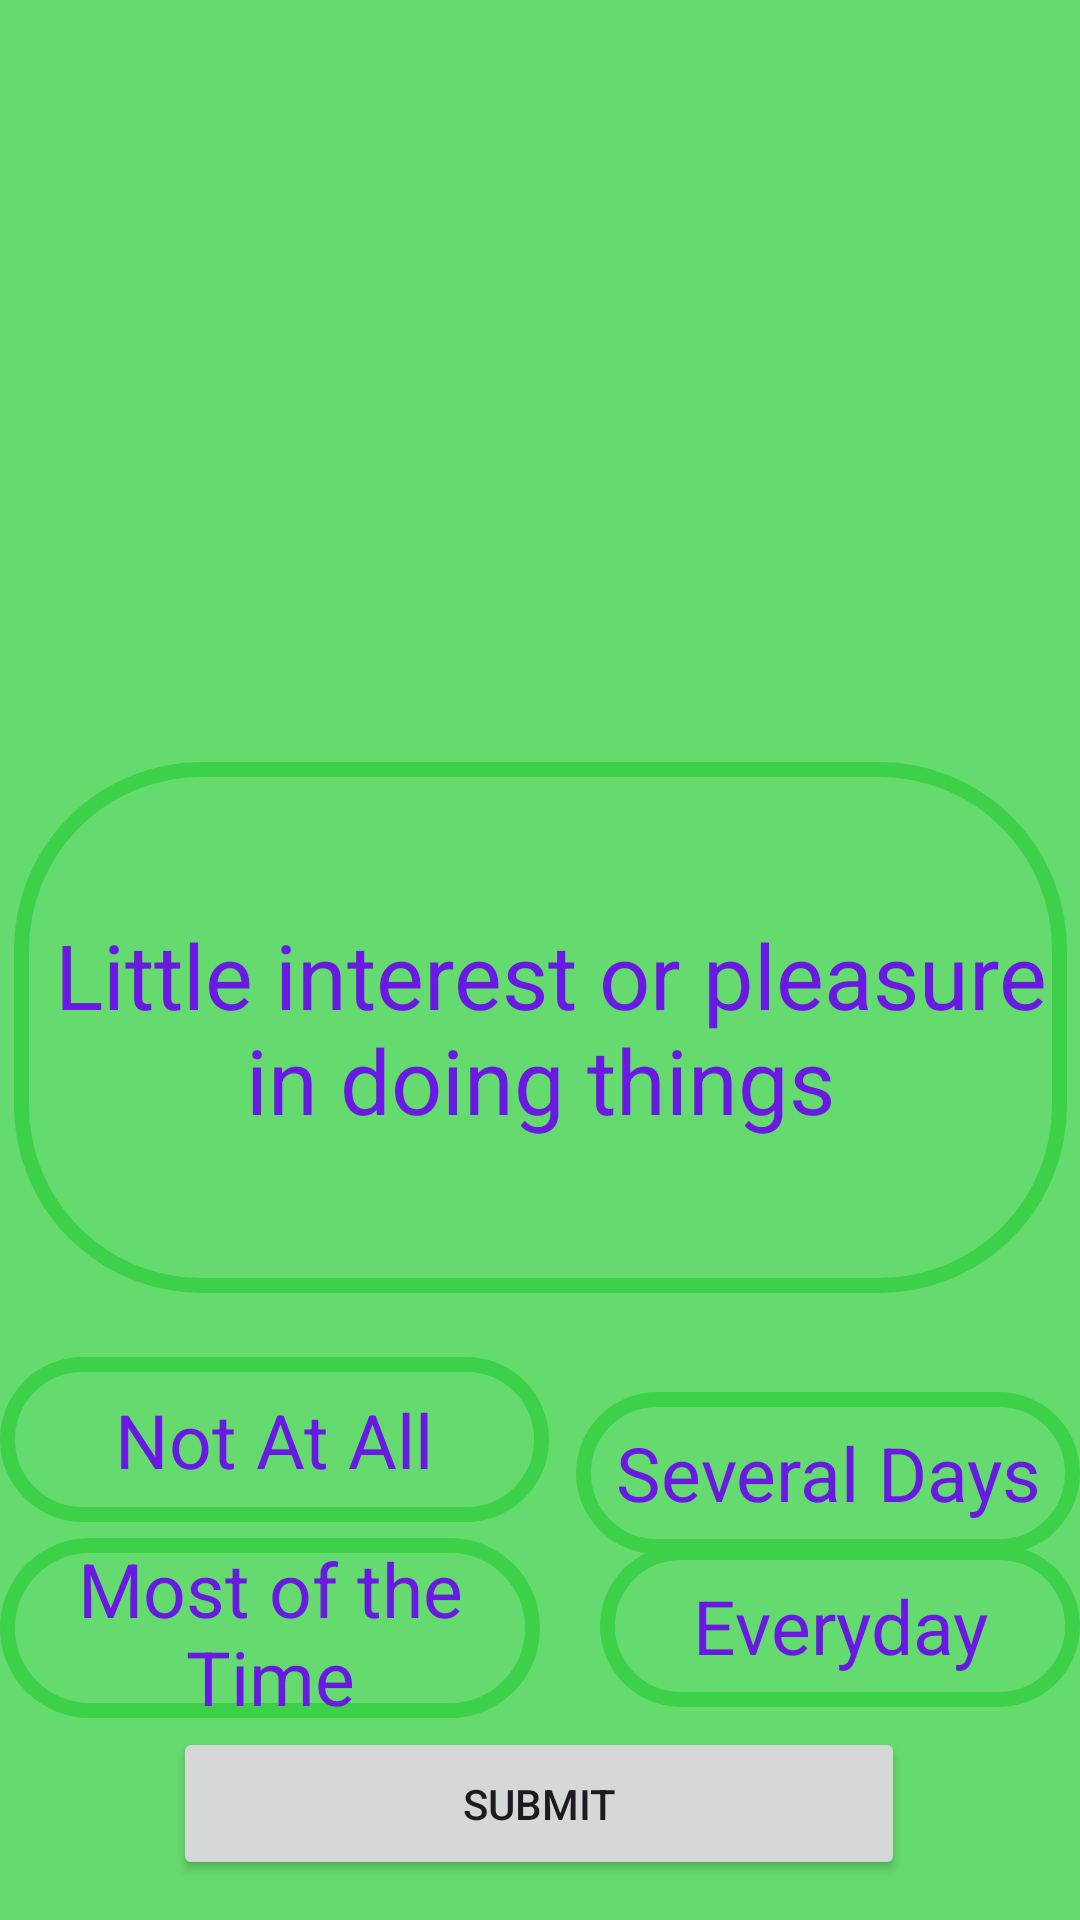

The Android layout XML behind this screen, and the referenced resources:
<!-- AndroidManifest.xml: application theme Theme.Sih_prototype -->
<!-- res/layout/depression_test2.xml -->
<?xml version="1.0" encoding="utf-8"?>
<androidx.constraintlayout.widget.ConstraintLayout xmlns:android="http://schemas.android.com/apk/res/android"
    xmlns:app="http://schemas.android.com/apk/res-auto"
    xmlns:tools="http://schemas.android.com/tools"
    android:layout_width="match_parent"
    android:layout_height="match_parent"
    android:background="#65DB6F">

   <ImageView
       android:id="@+id/imageView6"
       android:layout_width="200dp"
       android:layout_height="200dp"
       android:src="@drawable/mentalhealth"
       app:layout_constraintBottom_toBottomOf="parent"
       app:layout_constraintEnd_toEndOf="parent"
       app:layout_constraintHorizontal_bias="0.497"
       app:layout_constraintStart_toStartOf="parent"
       app:layout_constraintTop_toTopOf="parent"
       app:layout_constraintVertical_bias="0.05" />

   <TextView
       android:id="@+id/question"
       android:layout_width="351dp"
       android:layout_height="177dp"
       android:layout_marginTop="32dp"
       android:background="@drawable/radiuss"
       android:gravity="center"
       android:text=" Little interest or pleasure in doing things"
       android:textColor="#6919E1"
       android:textSize="30dp"
       app:layout_constraintEnd_toEndOf="parent"
       app:layout_constraintStart_toStartOf="parent"
       app:layout_constraintTop_toBottomOf="@+id/imageView6" />

   <TextView
       android:id="@+id/option_two"
       android:layout_width="168dp"
       android:layout_height="54dp"
       android:layout_marginStart="4dp"
       android:layout_marginTop="32dp"
       android:background="@drawable/radiuss"
       android:gravity="center"
       android:text="Several Days"
       android:textColor="#6919E1"
       android:textSize="25dp"
       app:layout_constraintBottom_toBottomOf="parent"
       app:layout_constraintEnd_toEndOf="parent"
       app:layout_constraintHorizontal_bias="1.0"
       app:layout_constraintStart_toEndOf="@+id/option_one"
       app:layout_constraintTop_toBottomOf="@+id/question"
       app:layout_constraintVertical_bias="0.009" />

   <TextView
       android:id="@+id/option_one"
       android:layout_width="183dp"
       android:layout_height="55dp"
       android:background="@drawable/radiuss"
       android:gravity="center"
       android:text="Not At All"
       android:textColor="#6919E1"
       android:textSize="25dp"
       app:layout_constraintBottom_toBottomOf="parent"
       app:layout_constraintEnd_toEndOf="parent"
       app:layout_constraintHorizontal_bias="0.0"
       app:layout_constraintStart_toStartOf="parent"
       app:layout_constraintTop_toBottomOf="@+id/question"
       app:layout_constraintVertical_bias="0.139" />

   <TextView
       android:id="@+id/option_three"
       android:layout_width="180dp"
       android:layout_height="60dp"
       android:background="@drawable/radiuss"
       android:gravity="center"
       android:text="Most of the Time"
       android:textColor="#6919E1"
       android:textSize="25dp"
       app:layout_constraintBottom_toBottomOf="parent"
       app:layout_constraintEnd_toEndOf="parent"
       app:layout_constraintHorizontal_bias="0.0"
       app:layout_constraintStart_toStartOf="parent"
       app:layout_constraintTop_toBottomOf="@+id/question"
       app:layout_constraintVertical_bias="0.548" />

   <TextView
       android:id="@+id/option_four"
       android:layout_width="160dp"
       android:layout_height="54dp"
       android:background="@drawable/radiuss"
       android:gravity="center"
       android:text="Everyday"
       android:textColor="#6919E1"
       android:textSize="25dp"
       app:layout_constraintBottom_toBottomOf="parent"
       app:layout_constraintEnd_toEndOf="parent"
       app:layout_constraintHorizontal_bias="1.0"
       app:layout_constraintStart_toEndOf="@+id/option_three"
       app:layout_constraintTop_toBottomOf="@+id/question"
       app:layout_constraintVertical_bias="0.541" />

   <Button
       android:id="@+id/btnsubmit"
       android:layout_width="244dp"
       android:layout_height="51dp"
       android:text="SUBMIT"
       app:layout_constraintBottom_toBottomOf="parent"
       app:layout_constraintEnd_toEndOf="parent"
       app:layout_constraintHorizontal_bias="0.497"
       app:layout_constraintStart_toStartOf="parent"
       app:layout_constraintTop_toBottomOf="@+id/option_two"
       app:layout_constraintVertical_bias="0.811" />
</androidx.constraintlayout.widget.ConstraintLayout>
<!-- resources referenced by this layout -->
<resources>
  <!-- drawable radiuss (drawable) -->
  <?xml version="1.0" encoding="utf-8"?>
  <shape xmlns:android="http://schemas.android.com/apk/res/android">
  <solid
      android:color="#65DB6F"
      >
  
  </solid>
      <corners
          android:radius="60dp"
          >
      </corners>
      <stroke
          android:width="5dp"
          android:color="#3CD148"
          >
  
      </stroke>
  </shape>
  <style name="Theme.Sih_prototype" parent="Base.Theme.Sih_prototype" />
  <style name="Base.Theme.Sih_prototype" parent="Theme.Material3.DayNight.NoActionBar">
          
          
      </style>
</resources>
